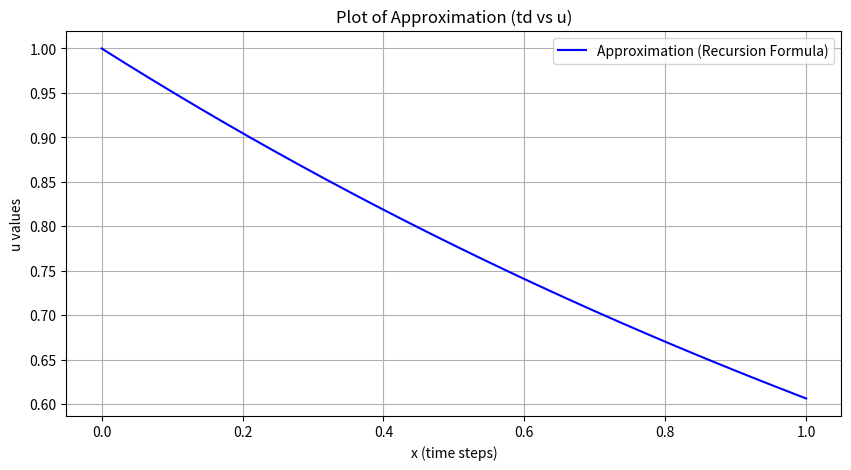
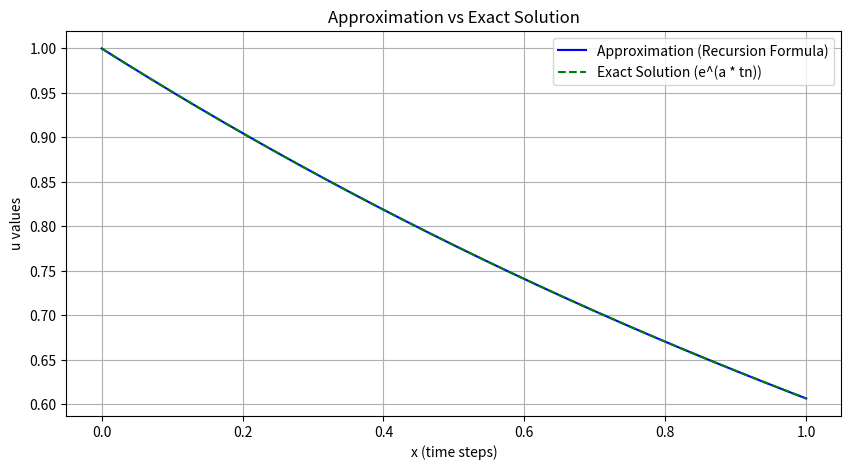
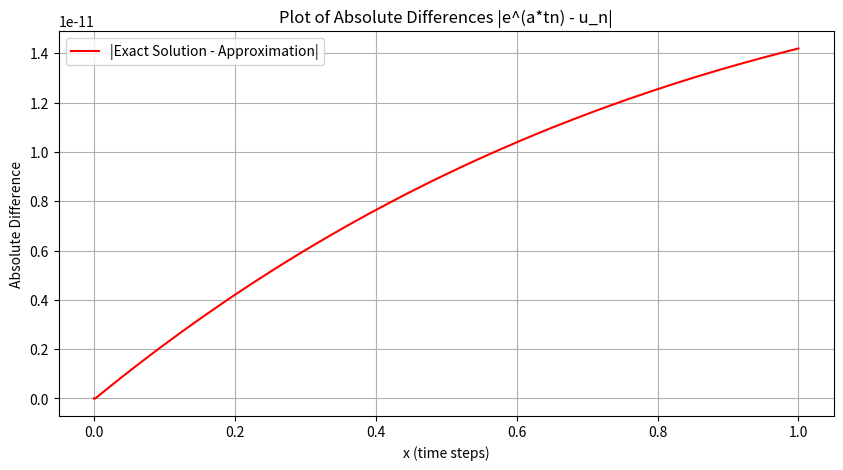

These charts were generated, in order, by the following Python code:
from numpy import *
from matplotlib.pyplot import *

n: range = range(3, 1001)
h: float = 1 / 1000
a: float = -0.5


def main(n: range, h: float, a: float) -> None:
    u: list = [np.e**0, np.e**(a*h), np.e**(2*a*h)]

    for index in n:
        u.append(calculate_by_index(index=index, u=u, h=h, a=a))

    td: list = [n*h for n in range(0, 1001)]

    # Plot the approximation u_n versus td
    figure(figsize=(10, 5))
    plot(td, u, label='Approximation (Recursion Formula)', color='blue')
    xlabel('x (time steps)')
    ylabel('u values')
    title('Plot of Approximation (td vs u)')
    legend()
    grid(True)
    show()

    # Exact values e^(a * tn)
    exact_values = [np.exp(a * t) for t in td]

    # Approximation and Exact solution
    figure(figsize=(10, 5))
    plot(td, u, label='Approximation (Recursion Formula)', color='blue')
    plot(td, exact_values, label='Exact Solution (e^(a * tn))', color='green', linestyle='--')
    xlabel('x (time steps)')
    ylabel('u values')
    title('Approximation vs Exact Solution')
    legend()
    grid(True)
    show()

    # Calculate the difference |e^(a*tn) - u_n|
    differences = [abs(exact - approx) for exact, approx in zip(exact_values, u)]

    # Plot the differences |e^(a*tn) - u_n|
    figure(figsize=(10, 5))
    plot(td, differences, label='|Exact Solution - Approximation|', color='red')
    xlabel('x (time steps)')
    ylabel('Absolute Difference')
    title('Plot of Absolute Differences |e^(a*tn) - u_n|')
    legend()
    grid(True)
    show()
    
    return


def calculate_by_index(index: int, u: list, h: float, a: float) -> float:
    n = index - 3
    return u[n+2] + h*a*(23/12*u[n+2] - 4/3*u[n+1] + 5/12*u[n])


if __name__ == "__main__":
    main(n=n, h=h, a=a)
